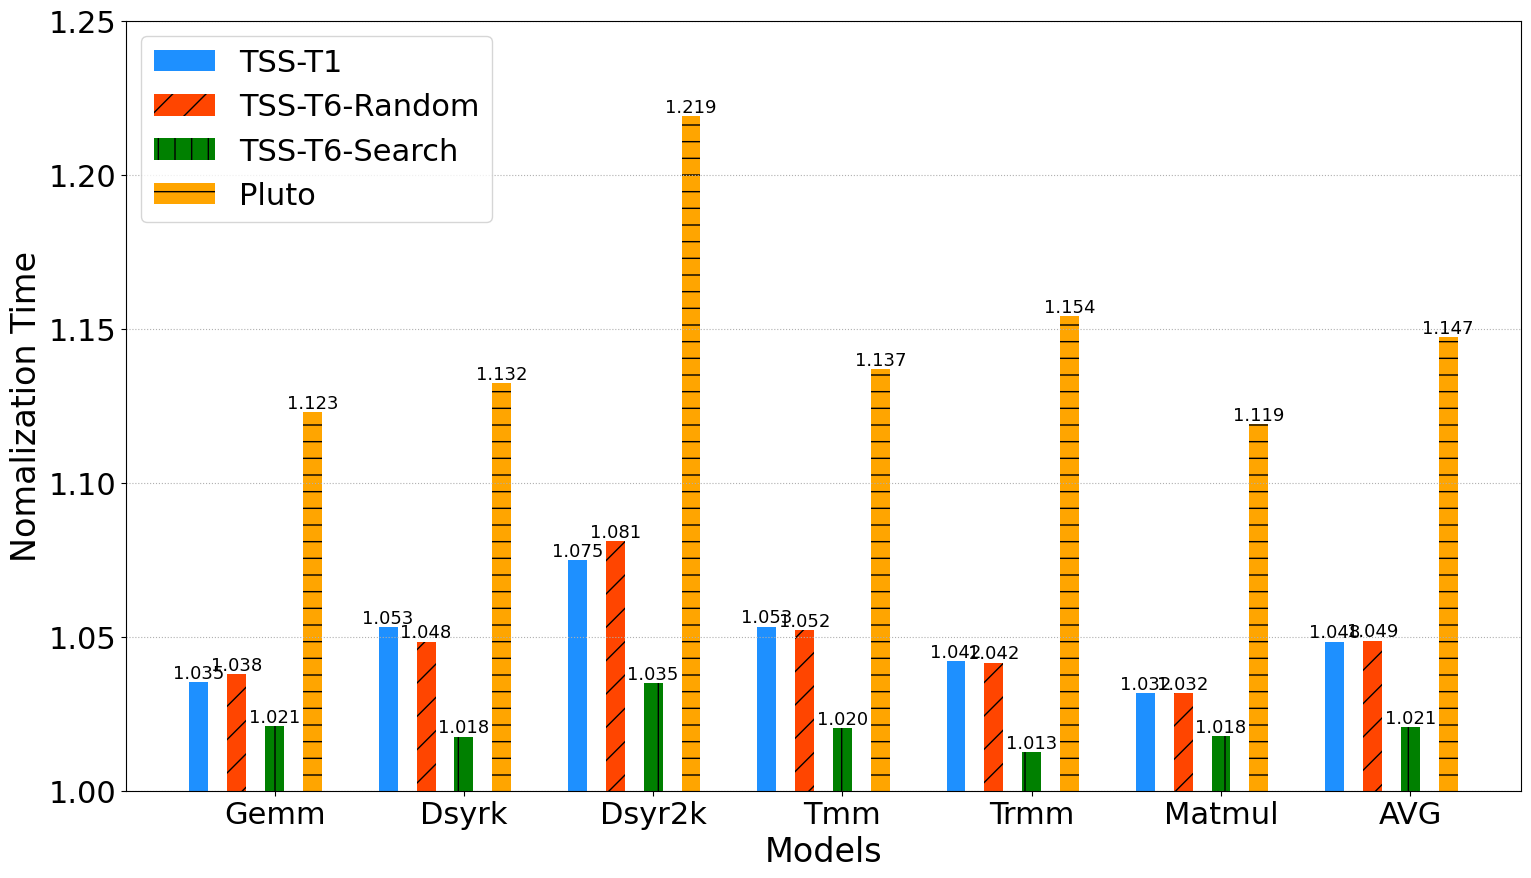

Python code for this plot:
import numpy as np
import matplotlib.pyplot as mp

# 设置中文字体
mp.rcParams['font.sans-serif'] = ['SimHei']
# mp.rcParams['axes.unicode_minus'] = False

fig=mp.gcf()
fig.set_size_inches(18,10)
ptss = np.array([1.1229,1.1323,1.2190,1.1369, 1.15413,1.11907,1.14738])
gtss = np.array([1.0379,1.0484,1.0810,1.05210,1.041619,1.031611,1.04877])
tss1 = np.array([1.035210,1.05316,1.07494,1.05326,1.04215,1.031683,1.0484005])


import numpy as np
import matplotlib.pyplot as mp

# 设置中文字体
#mp.rcParams['font.sans-serif'] = ['SimHei']
# mp.rcParams['axes.unicode_minus'] = False
fig=mp.gcf()
fig.set_size_inches(18,10)
tss1 = np.array([1.035210,1.05316,1.07494,1.05326,1.04215,1.031683,1.0484005])
tss10 = np.array([1.0379,1.0484,1.0810,1.05210,1.041619,1.031611,1.04877])
tsslc = np.array([1.02105,1.01756,1.03499,1.020284,1.012546,1.0176575,1.020681])
pluto = np.array([1.1229,1.1323,1.2190,1.1369, 1.15413,1.11907,1.14738])

# ptss = np.array([1.2790714219254447,1.2481219631319513,1.6439511256483947,1.343966418615594, 6.128879519183511,1.4644432399551648,2.1847389480766766])
# gtss = np.array([1.374065260408715,1.3716485037834816,1.96388009818339,1.3992445397509903, 6.605520762017123,1.5102665681152647,2.3707709553764937])
# #mp.figure('Bar Chart', facecolor='lightgray')
#mp.title('Bar Chart', fontsize=16)
mp.xlabel('Models', fontsize=24)
mp.ylabel('Nomalization Time', fontsize=24)
mp.tick_params(labelsize=22)
mp.grid(linestyle=':', axis='y')
x = np.arange(7)
a = mp.bar(x - 0.4, tss1, 0.1, color='dodgerblue', label='TSS-T1', align='center')
b = mp.bar(x - 0.2, tss10, 0.1, color='orangered', label='TSS-T6-Random', align='center',hatch = '/')
c = mp.bar(x - 0.0, tsslc, 0.1, color='green', label='TSS-T6-Search', align='center',hatch = '|')
d = mp.bar(x + 0.2, pluto, 0.1, color='orange', label='Pluto', align='center',hatch = '-')
#e = mp.bar(x + 0.3, So, 0.1, color='b', label='Oracle(Exhaustive Search)', align='center',hatch = '+')
# 设置标签
for i in a + b+c+d:
    h = i.get_height()
    mp.text(i.get_x() + i.get_width() / 2, h, '%2.3f' % (h), ha='center', va='bottom',size='13')
mp.xticks(x, ['Gemm', 'Dsyrk', 'Dsyr2k', 'Tmm', 'Trmm', 'Matmul','AVG'])
mp.ylim(1,1.25)
mp.legend(loc='upper left',fontsize=22)
mp.show()

